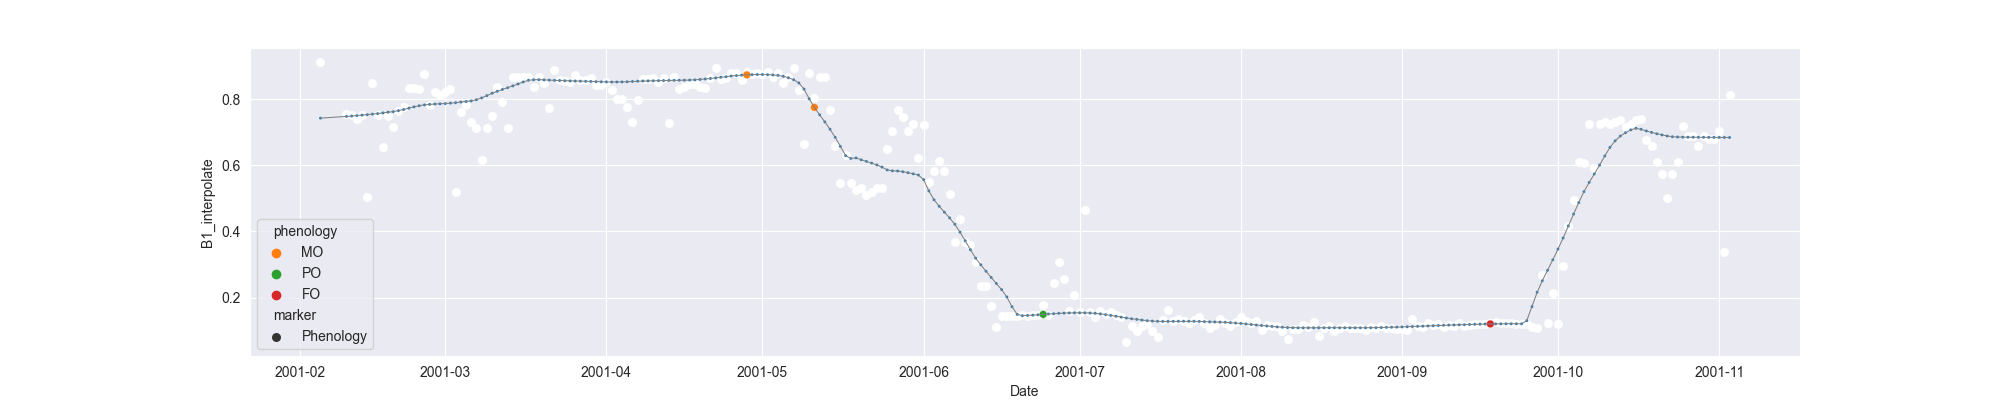

The file beside this chart, header and first rows:
system:time_start, B1, B1_interpolate, B1_phenology
2001-02-05, 0.9119, 0.9119, 
2001-02-06, , , 
2001-02-07, , , 
2001-02-08, , , 
2001-02-09, , , 
2001-02-10, , 0.7542, 
2001-02-11, , 0.753, 
2001-02-12, , 0.7382, 
2001-02-13, , 0.7524, 
2001-02-14, 0.5036, 0.5036, 
2001-02-15, 0.8471, 0.8471, 
2001-02-16, , 0.7518, 
2001-02-17, 0.6566, 0.6566, 
2001-02-18, , 0.7495, 
2001-02-19, , 0.7161, 
2001-02-20, , 0.7635, 
2001-02-21, 0.7756, 0.7756, 
2001-02-22, 0.8345, 0.8345, 
2001-02-23, , 0.8345, 
2001-02-24, , 0.8307, 
2001-02-25, 0.8751, 0.8751, 
2001-02-26, 0.7825, 0.7825, 
2001-02-27, 0.8211, 0.8211, 
2001-02-28, 0.8136, 0.8136, 
2001-03-01, , 0.8223, 
2001-03-02, 0.8309, 0.8309, 
2001-03-03, 0.5202, 0.5202, 
2001-03-04, , 0.7624, 
2001-03-05, , 0.7825, 
2001-03-06, , 0.7294, 
2001-03-07, , 0.7131, 
2001-03-08, , 0.6167, 
2001-03-09, , 0.7131, 
2001-03-10, , 0.749, 
2001-03-11, , 0.8352, 
2001-03-12, , 0.7911, 
2001-03-13, 0.7131, 0.7131, 
2001-03-14, 0.8672, 0.8672, 
2001-03-15, , 0.8663, 
2001-03-16, 0.8655, 0.8655, 
2001-03-17, , 0.8655, 
2001-03-18, , 0.8352, 
2001-03-19, , 0.8655, 
2001-03-20, , 0.8486, 
2001-03-21, 0.7739, 0.7739, 
2001-03-22, 0.8883, 0.8883, 
2001-03-23, 0.8572, 0.8572, 
2001-03-24, , 0.8544, 
2001-03-25, 0.8517, 0.8517, 
2001-03-26, 0.8731, 0.8731, 
2001-03-27, , 0.8572, 
2001-03-28, , 0.8588, 
2001-03-29, , 0.8627, 
2001-03-30, , 0.8433, 
2001-03-31, , 0.8433, 
2001-04-01, 0.8523, 0.8523, 
2001-04-02, , 0.827, 
2001-04-03, 0.8016, 0.8016, 
2001-04-04, , 0.8016, 
2001-04-05, , 0.7763, 
... 212 more rows
